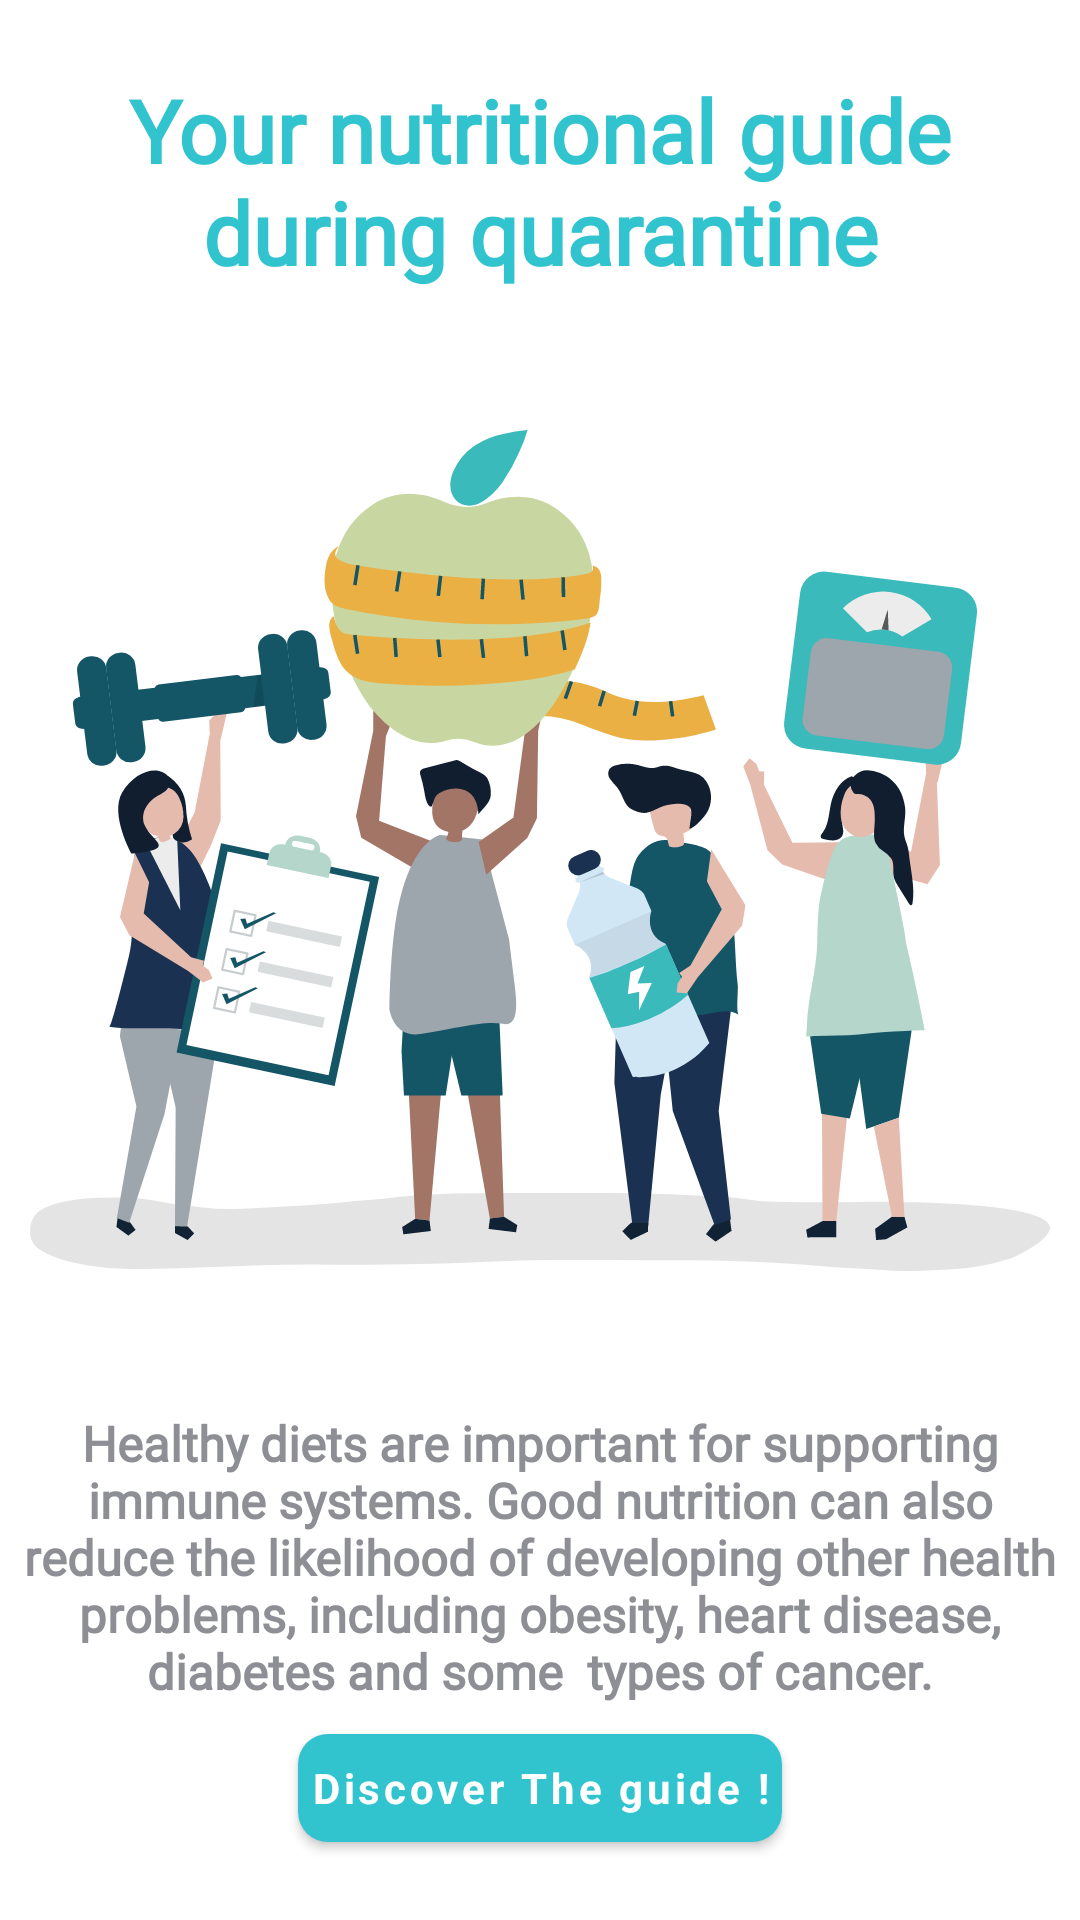

Produce the Android XML layout that renders to this screen, including the resource entries it uses.
<!-- AndroidManifest.xml: application theme AppTheme -->
<!-- res/layout/fragment_nutrition.xml -->
<?xml version="1.0" encoding="utf-8"?>
<androidx.constraintlayout.widget.ConstraintLayout xmlns:android="http://schemas.android.com/apk/res/android"
    xmlns:tools="http://schemas.android.com/tools"
    android:layout_width="match_parent"
    android:background="@color/white"
    android:id="@+id/nutrition_conatiner"
    android:layout_height="match_parent"
    xmlns:app="http://schemas.android.com/apk/res-auto"
    tools:context="hamza.bendahmane.SihatiMob.NutritionFragment">

    

    <TextView
        android:id="@+id/textView5"
        android:layout_width="match_parent"
        android:layout_height="wrap_content"
        android:fontFamily="@font/montserrat"
        android:layout_marginTop="24dp"
        android:gravity="center"
        android:text="Your nutritional guide
during quarantine"
        android:textColor="@color/colorPrimary"
        android:textSize="14pt"
        android:textStyle="bold"
        app:layout_constraintEnd_toEndOf="parent"
        app:layout_constraintHorizontal_bias="0.0"
        app:layout_constraintStart_toStartOf="parent"
        app:layout_constraintTop_toTopOf="parent" />

    <ImageView
        android:layout_width="match_parent"
        android:layout_height="wrap_content"
        android:src="@drawable/ic_nutrition"
        android:layout_margin="10dp"
        app:layout_constraintBottom_toTopOf="@+id/textView6"
        app:layout_constraintEnd_toEndOf="parent"
        app:layout_constraintStart_toStartOf="parent"
        app:layout_constraintTop_toBottomOf="@+id/textView5" />

    <TextView
        android:id="@+id/textView6"
        android:layout_width="match_parent"
        android:layout_height="wrap_content"
        android:layout_marginVertical="30dp"
        android:layout_margin="4dp"
        android:fontFamily="@font/montserrat"
        android:text="Healthy diets are important for supporting
immune systems. Good nutrition can also
reduce the likelihood of developing other
health problems, including obesity,
heart disease, diabetes and some
 types of cancer."
        android:textColor="@color/grr"
        android:textStyle="bold"
        android:textSize="8pt"
        android:gravity="center"
        app:layout_constraintBottom_toTopOf="@+id/go_button"
        app:layout_constraintEnd_toEndOf="parent"
        app:layout_constraintStart_toStartOf="parent" />

    <com.google.android.material.button.MaterialButton
        android:id="@+id/go_button"
        android:layout_width="wrap_content"
        android:layout_height="wrap_content"
        android:layout_marginBottom="20dp"
        android:fontFamily="sans-serif"
        android:padding="4dp"
        android:text="Discover The guide !"
        android:textAllCaps="false"
        android:textColor="@color/white"
        android:textStyle="bold"
        app:cornerRadius="10dp"
        app:layout_constraintBottom_toBottomOf="parent"
        app:layout_constraintEnd_toEndOf="parent"
        app:layout_constraintStart_toStartOf="parent" />
</androidx.constraintlayout.widget.ConstraintLayout>
<!-- resources referenced by this layout -->
<resources>
  <color name="colorPrimary">#31C4CF</color>
  <color name="grr">#8D8F94</color>
  <color name="white">#FFFFFF</color>
  <!-- drawable ic_nutrition: vector/xml drawable (drawable, 25092 chars, omitted) -->
  <style name="AppTheme" parent="Theme.MaterialComponents.NoActionBar">
          
          <item name="colorPrimary">@color/colorPrimary</item>
          <item name="colorPrimaryDark">@color/colorPrimaryDark</item>
          <item name="colorAccent">@color/colorAccent</item>
          <item name="windowActionBar">false</item>
          <item name="windowNoTitle">true</item>
      </style>
  <color name="colorPrimaryDark">#181461</color>
  <color name="colorAccent">#31C4CF</color>
</resources>
